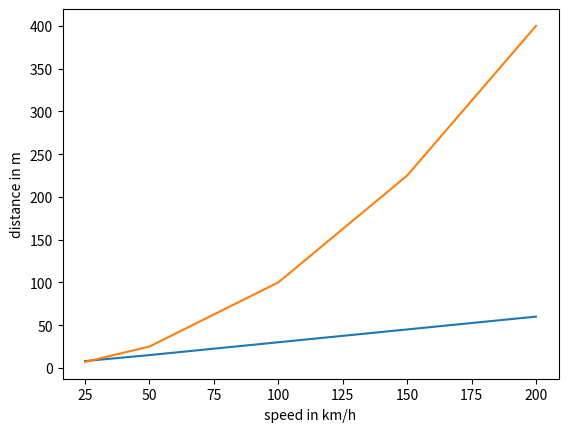

Source code (Python):
import matplotlib.pyplot as plt
import numpy as np

from mpl_toolkits.mplot3d import Axes3D

# the data
speed = [25, 50, 100, 150, 200] # km/h
reactionDistance = [8, 15, 30, 45, 60] # m
breakDistance = [7, 25, 100, 225, 400] # m
#stoppingDistance = reactionDistance + breakDistance # too lazy to write
#print(stoppingDistance)

#-----------------------------------------------------------------

def makeAPlot():
    import matplotlib.pyplot as plt


    plt.plot(speed, reactionDistance)
    plt.plot(speed, breakDistance)
    #plt.plot(speed, stoppingDistance)

    plt.xlabel("speed in km/h")
    plt.ylabel("distance in m")

    # todo add a legend for the graphs (with colors)

    plt.show()

#-----------------------------------------------------------------

makeAPlot()
